Run: headless pygame with SDL's dummy video driver; simulated clock (each Clock.tick advances the game by its frame time, no real sleeping); random seed 0; keys injected as events and as key.get_pressed() state; no mouse input.
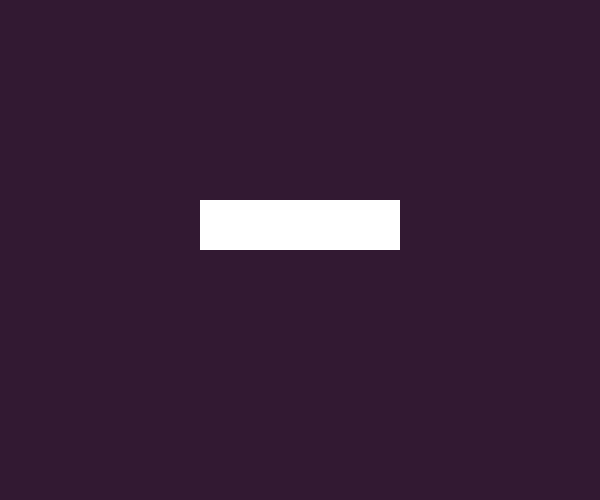
Frame 1 of 4 · flips 1–60 · no input
Frame 2 of 4 · flips 61–180 · tapped SPACE, RETURN · held RIGHT (→), D · screen unchanged from frame 1, image omitted
Frame 3 of 4 · flips 181–300 · held DOWN (↓), S · screen unchanged from frame 2, image omitted
Frame 4 of 4 · flips 301–420 · held LEFT (←), A, UP (↑), W · screen unchanged from frame 3, image omitted

The pygame program that drew these frames:

# pygame.Rect() used to create a rectangular area object with the tuple (x, y, width, height)
#   1. can update position using rect.x or rect.y as on line 26
#   2. makes the code cleaner as Rect object can be passed to pygame.draw.rect()

# Task 1 : Create another WHITE vertical rectangle object - rect2
# Task 2 : Draw rect2 below rect making it look like a 'T'

import pygame

pygame.init()

screen_width = 600
screen_height = 500
screen = pygame.display.set_mode((screen_width, screen_height))
pygame.display.set_caption('Pong AI Game')

BG_COLOR = (50, 25, 50)
WHITE=(255,255,255)

# Rectangle position
rect_x = 200    # x coordinate where the rectangle starts
rect_y = 100    # y coordinate where the rectangle starts

#create a rectangular area object with the dimensions
rect = pygame.Rect(rect_x, rect_y, 200, 50) # This will not draw but it will define area.
rect.y = rect.y + 100   # Changes the y coordinate of the rect object.


running = True
while running:
    for event in pygame.event.get():
        if event.type == pygame.QUIT:
            running = False

    screen.fill(BG_COLOR)

    #replace the tuple with the rectangular area object - rect
    pygame.draw.rect(screen, WHITE, rect)


    # Update the display
    pygame.display.update()

# Quit Pygame
pygame.quit()
